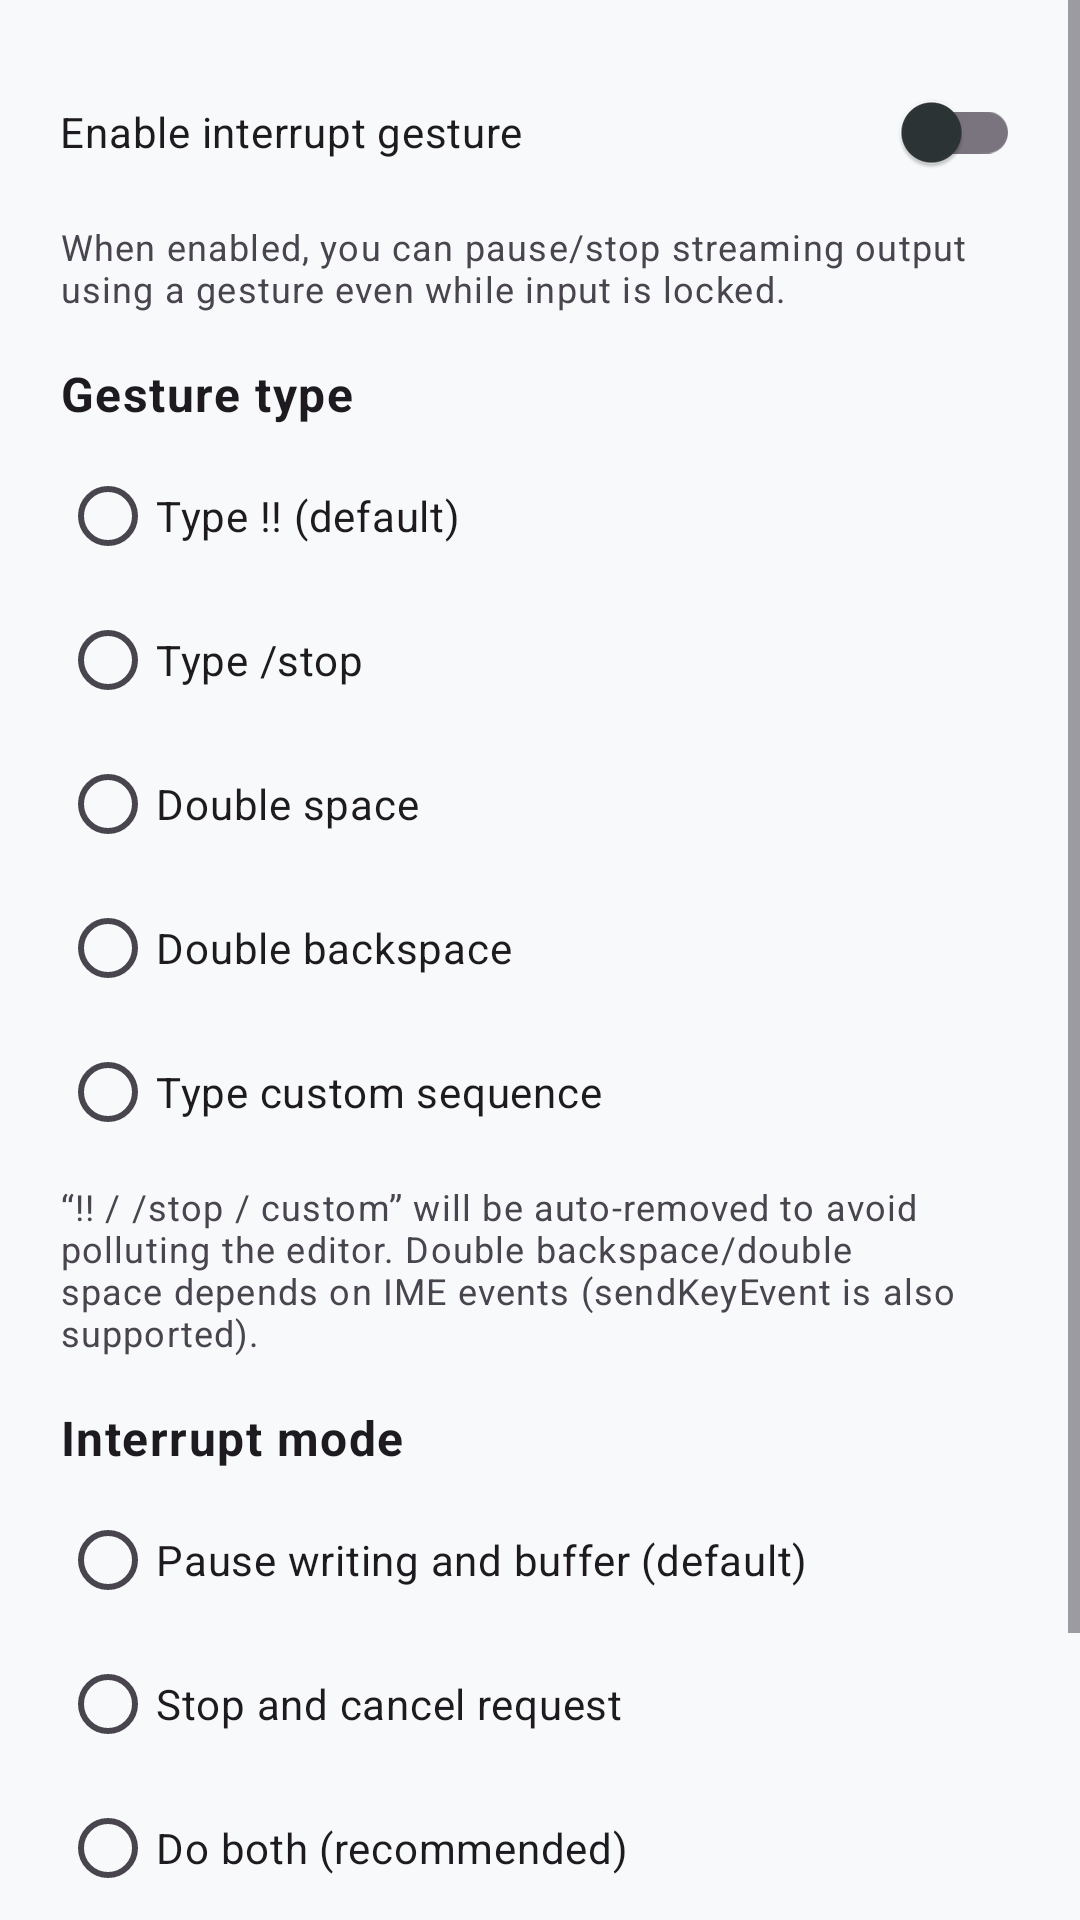

Here is an Android app screen rendered from its layout file. Give the layout XML and the strings, colors and styles it references.
<!-- AndroidManifest.xml: application theme Theme.KGPT -->
<!-- res/layout/dialog_interrupt_ai.xml -->
<?xml version="1.0" encoding="utf-8"?>
<ScrollView xmlns:android="http://schemas.android.com/apk/res/android"
    xmlns:app="http://schemas.android.com/apk/res-auto"
    android:layout_width="match_parent"
    android:layout_height="wrap_content"
    android:fillViewport="true">

    <LinearLayout
        android:layout_width="match_parent"
        android:layout_height="wrap_content"
        android:orientation="vertical"
        android:padding="20dp">

        <com.google.android.material.switchmaterial.SwitchMaterial
            android:id="@+id/switch_interrupt_ai_enabled"
            android:layout_width="match_parent"
            android:layout_height="wrap_content"
            android:text="@string/ui_interrupt_ai_enable_gesture" />

        <TextView
            android:id="@+id/tv_interrupt_ai_enabled_desc"
            android:layout_width="match_parent"
            android:layout_height="wrap_content"
            android:layout_marginTop="6dp"
            android:text="@string/ui_interrupt_ai_enable_desc"
            android:textAppearance="@style/TextAppearance.Material3.BodySmall"
            android:textColor="?attr/colorOnSurfaceVariant" />

        <TextView
            android:layout_width="match_parent"
            android:layout_height="wrap_content"
            android:layout_marginTop="16dp"
            android:text="@string/ui_interrupt_ai_gesture_type"
            android:textStyle="bold"
            android:textAppearance="@style/TextAppearance.Material3.BodyLarge" />

        <RadioGroup
            android:id="@+id/rg_interrupt_gesture"
            android:layout_width="match_parent"
            android:layout_height="wrap_content"
            android:layout_marginTop="6dp"
            android:orientation="vertical">

            <com.google.android.material.radiobutton.MaterialRadioButton
                android:id="@+id/rb_interrupt_gesture_bangbang"
                android:layout_width="match_parent"
                android:layout_height="wrap_content"
                android:text="@string/ui_interrupt_ai_gesture_bangbang" />

            <com.google.android.material.radiobutton.MaterialRadioButton
                android:id="@+id/rb_interrupt_gesture_stop"
                android:layout_width="match_parent"
                android:layout_height="wrap_content"
                android:text="@string/ui_interrupt_ai_gesture_stop" />

            <com.google.android.material.radiobutton.MaterialRadioButton
                android:id="@+id/rb_interrupt_gesture_double_space"
                android:layout_width="match_parent"
                android:layout_height="wrap_content"
                android:text="@string/ui_interrupt_ai_gesture_double_space" />

            <com.google.android.material.radiobutton.MaterialRadioButton
                android:id="@+id/rb_interrupt_gesture_double_backspace"
                android:layout_width="match_parent"
                android:layout_height="wrap_content"
                android:text="@string/ui_interrupt_ai_gesture_double_backspace" />

            <com.google.android.material.radiobutton.MaterialRadioButton
                android:id="@+id/rb_interrupt_gesture_custom"
                android:layout_width="match_parent"
                android:layout_height="wrap_content"
                android:text="@string/ui_interrupt_ai_gesture_custom" />

            <com.google.android.material.textfield.TextInputLayout
                android:id="@+id/til_interrupt_custom"
                android:layout_width="match_parent"
                android:layout_height="wrap_content"
                android:layout_marginTop="6dp"
                android:visibility="gone"
                android:hint="@string/ui_interrupt_ai_custom_hint">

                <com.google.android.material.textfield.TextInputEditText
                    android:id="@+id/et_interrupt_custom"
                    android:layout_width="match_parent"
                    android:layout_height="wrap_content"
                    android:inputType="text"
                    android:maxLines="1" />
            </com.google.android.material.textfield.TextInputLayout>

        </RadioGroup>

        <TextView
            android:id="@+id/tv_interrupt_ai_gesture_desc"
            android:layout_width="match_parent"
            android:layout_height="wrap_content"
            android:layout_marginTop="6dp"
            android:text="@string/ui_interrupt_ai_gesture_desc"
            android:textAppearance="@style/TextAppearance.Material3.BodySmall"
            android:textColor="?attr/colorOnSurfaceVariant" />

        <TextView
            android:layout_width="match_parent"
            android:layout_height="wrap_content"
            android:layout_marginTop="16dp"
            android:text="@string/ui_interrupt_ai_mode"
            android:textStyle="bold"
            android:textAppearance="@style/TextAppearance.Material3.BodyLarge" />

        <RadioGroup
            android:id="@+id/rg_interrupt_mode"
            android:layout_width="match_parent"
            android:layout_height="wrap_content"
            android:layout_marginTop="6dp"
            android:orientation="vertical">

            <com.google.android.material.radiobutton.MaterialRadioButton
                android:id="@+id/rb_interrupt_mode_soft"
                android:layout_width="match_parent"
                android:layout_height="wrap_content"
                android:text="@string/ui_interrupt_ai_mode_soft" />

            <com.google.android.material.radiobutton.MaterialRadioButton
                android:id="@+id/rb_interrupt_mode_hard"
                android:layout_width="match_parent"
                android:layout_height="wrap_content"
                android:text="@string/ui_interrupt_ai_mode_hard" />

            <com.google.android.material.radiobutton.MaterialRadioButton
                android:id="@+id/rb_interrupt_mode_both"
                android:layout_width="match_parent"
                android:layout_height="wrap_content"
                android:text="@string/ui_interrupt_ai_mode_both" />

        </RadioGroup>

        <TextView
            android:id="@+id/tv_interrupt_ai_mode_desc"
            android:layout_width="match_parent"
            android:layout_height="wrap_content"
            android:layout_marginTop="6dp"
            android:text="@string/ui_interrupt_ai_mode_desc"
            android:textAppearance="@style/TextAppearance.Material3.BodySmall"
            android:textColor="?attr/colorOnSurfaceVariant" />

        <TextView
            android:id="@+id/tv_interrupt_ai_hint"
            android:layout_width="match_parent"
            android:layout_height="wrap_content"
            android:layout_marginTop="12dp"
            android:text="@string/ui_interrupt_ai_hint"
            android:textAppearance="@style/TextAppearance.Material3.BodySmall"
            android:textColor="?attr/colorOnSurfaceVariant" />

    </LinearLayout>
</ScrollView>
<!-- resources referenced by this layout -->
<resources>
  <string name="ui_interrupt_ai_custom_hint">Custom trigger (1~12 chars; prefer uncommon ASCII symbols)</string>
  <string name="ui_interrupt_ai_enable_desc">When enabled, you can pause/stop streaming output using a gesture even while input is locked.</string>
  <string name="ui_interrupt_ai_enable_gesture">Enable interrupt gesture</string>
  <string name="ui_interrupt_ai_gesture_bangbang">Type !! (default)</string>
  <string name="ui_interrupt_ai_gesture_custom">Type custom sequence</string>
  <string name="ui_interrupt_ai_gesture_desc">“!! / /stop / custom” will be auto-removed to avoid polluting the editor. Double backspace/double space depends on IME events (sendKeyEvent is also supported).</string>
  <string name="ui_interrupt_ai_gesture_double_backspace">Double backspace</string>
  <string name="ui_interrupt_ai_gesture_double_space">Double space</string>
  <string name="ui_interrupt_ai_gesture_stop">Type /stop</string>
  <string name="ui_interrupt_ai_gesture_type">Gesture type</string>
  <string name="ui_interrupt_ai_hint">Works during streaming output. Buffered content will be saved to AI clipboard.</string>
  <string name="ui_interrupt_ai_mode">Interrupt mode</string>
  <string name="ui_interrupt_ai_mode_both">Do both (recommended)</string>
  <string name="ui_interrupt_ai_mode_desc">Soft: stop writing into editor immediately and buffer the rest to AI clipboard. Hard: try to cancel the network request. Both: soft first, then hard (recommended).</string>
  <string name="ui_interrupt_ai_mode_hard">Stop and cancel request</string>
  <string name="ui_interrupt_ai_mode_soft">Pause writing and buffer (default)</string>
  <color name="primary">#4285F4</color>
  <color name="primary_light">#D2E3FC</color>
  <color name="white">#FFFFFFFF</color>
  <color name="accent">#1967D2</color>
  <color name="accent_dark">#8AB4F8</color>
  <color name="background_light">#F8F9FA</color>
  <color name="surface_light">#FFFFFF</color>
  <color name="text_primary_light">#2D3436</color>
  <color name="chip_bg_default">#F0F0F0</color>
  <color name="container_background">@color/container_background_light</color>
  <color name="surface_variant">#F0F0F0</color>
  <style name="Widget.KGPT.Slider" parent="Widget.MaterialComponents.Slider">
          
          <item name="thumbRadius">4dp</item>
      </style>
  <style name="TextAppearance.KGPT.DisplayLarge" parent="TextAppearance.Material3.DisplayLarge">
          <item name="android:textColor">?attr/colorOnSurface</item>
      </style>
  <style name="TextAppearance.KGPT.DisplaySmall" parent="TextAppearance.Material3.DisplaySmall">
          <item name="android:textColor">?attr/colorOnSurface</item>
      </style>
  <style name="TextAppearance.KGPT.TitleLarge" parent="TextAppearance.Material3.TitleLarge">
          <item name="android:textColor">?attr/colorOnSurface</item>
      </style>
  <style name="TextAppearance.KGPT.TitleMedium" parent="TextAppearance.Material3.TitleMedium">
          <item name="android:textColor">?attr/colorOnSurface</item>
      </style>
  <style name="TextAppearance.KGPT.TitleSmall" parent="TextAppearance.Material3.TitleSmall">
          <item name="android:textColor">?attr/colorOnSurface</item>
      </style>
  <style name="TextAppearance.KGPT.BodyLarge" parent="TextAppearance.Material3.BodyLarge">
          <item name="android:textColor">?attr/colorOnSurface</item>
      </style>
  <style name="TextAppearance.KGPT.BodyMedium" parent="TextAppearance.Material3.BodyMedium">
          <item name="android:textColor">?attr/colorOnSurface</item>
      </style>
  <style name="TextAppearance.KGPT.BodySmall" parent="TextAppearance.Material3.BodySmall">
          <item name="android:textColor">?attr/colorOnSurfaceVariant</item>
      </style>
  <style name="TextAppearance.KGPT.LabelLarge" parent="TextAppearance.Material3.LabelLarge">
          <item name="android:textColor">?attr/colorOnSurface</item>
      </style>
  <color name="container_background_light">#F8F9FA</color>
</resources>
